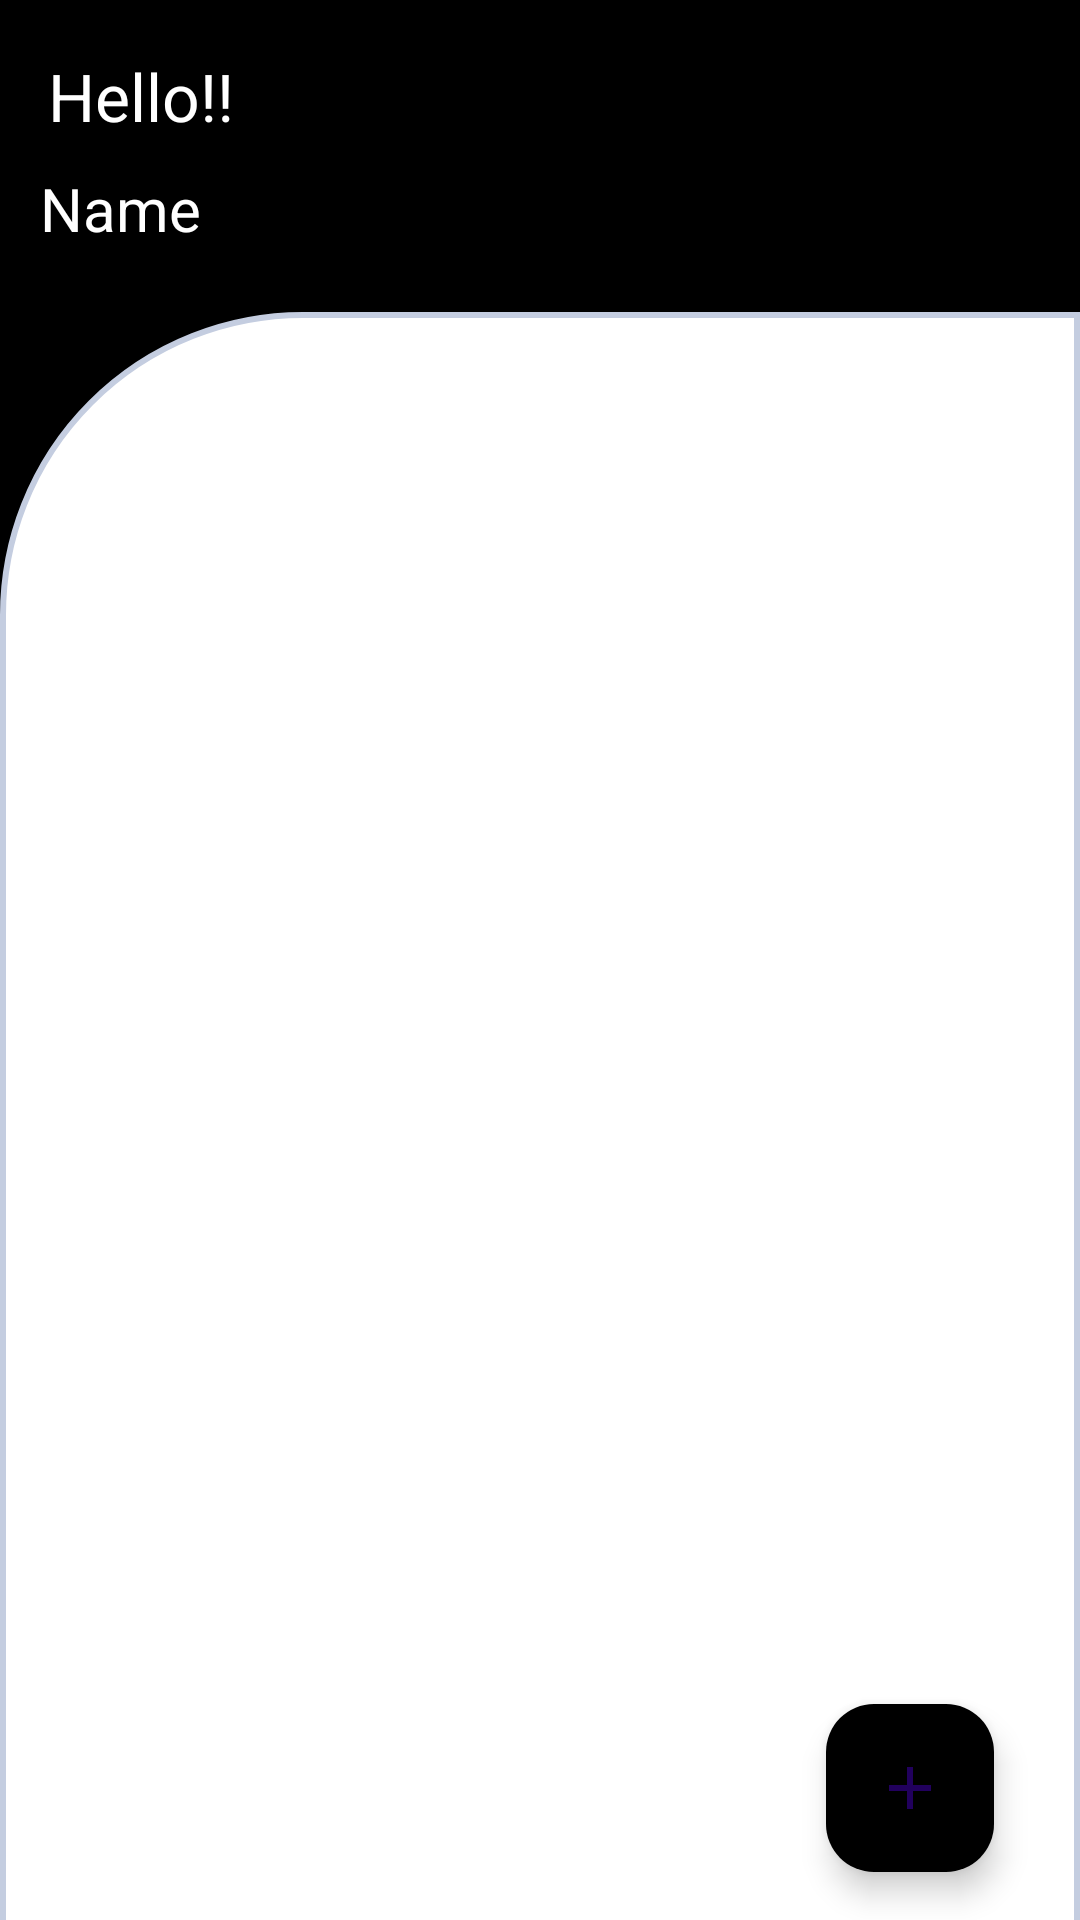

The Android layout XML behind this screen, and the referenced resources:
<!-- AndroidManifest.xml: application theme Theme.ToDoDemo -->
<!-- res/layout/activity_main.xml -->
<?xml version="1.0" encoding="utf-8"?>
<androidx.constraintlayout.widget.ConstraintLayout
    xmlns:android="http://schemas.android.com/apk/res/android"
    xmlns:tools="http://schemas.android.com/tools"
    android:layout_width="match_parent"
    android:layout_height="match_parent"
    xmlns:app="http://schemas.android.com/apk/res-auto"
    android:background="@color/black"
    android:orientation="vertical"
    tools:context=".MainActivity">

    <androidx.appcompat.widget.Toolbar
        android:id="@+id/toolbar"
        android:layout_width="match_parent"
        android:layout_height="wrap_content"
        android:background="@color/black"
        app:layout_constraintTop_toTopOf="parent"
        app:title="Hello!!"
        app:titleTextColor="@color/white"
        tools:layout_editor_absoluteX="5dp" />

    <TextView
        android:id="@+id/fullName"
        android:layout_width="wrap_content"
        android:layout_height="wrap_content"
        android:layout_marginTop="56dp"
        android:text="Name"
        android:textColor="@color/white"
        android:textSize="20sp"
        app:layout_constraintEnd_toEndOf="parent"
        app:layout_constraintHorizontal_bias="0.044"
        app:layout_constraintStart_toStartOf="parent"
        app:layout_constraintTop_toTopOf="@+id/toolbar" />

    <androidx.constraintlayout.widget.ConstraintLayout
        android:id="@+id/constraintLayout"
        android:layout_width="match_parent"
        android:layout_height="747dp"
        android:layout_marginTop="104dp"
        android:background="@drawable/shape"
        app:layout_constraintTop_toTopOf="@+id/toolbar"
        tools:layout_editor_absoluteX="0dp">

        <androidx.recyclerview.widget.RecyclerView
            android:id="@+id/recycler_view"
            android:layout_width="match_parent"
            android:layout_height="678dp"
            android:layout_marginTop="16dp"
            android:layout_weight="1"
            android:padding="8dp"
            app:layout_constraintTop_toTopOf="parent"
            tools:layout_editor_absoluteX="16dp" />

    </androidx.constraintlayout.widget.ConstraintLayout>

    <com.google.android.material.floatingactionbutton.FloatingActionButton
        android:id="@+id/add"
        android:layout_width="wrap_content"
        android:layout_height="wrap_content"
        android:layout_gravity="end|bottom"
        android:layout_margin="16dp"
        android:backgroundTint="@color/black"
        android:padding="16dp"
        android:src="@drawable/ic_add_icon"
        app:layout_constraintBottom_toBottomOf="parent"
        app:layout_constraintEnd_toEndOf="parent"
        app:layout_constraintHorizontal_bias="0.954"
        app:layout_constraintStart_toStartOf="parent"
        tools:ignore="ContentDescription" />

</androidx.constraintlayout.widget.ConstraintLayout>
<!-- resources referenced by this layout -->
<resources>
  <color name="black">#FF000000</color>
  <color name="white">#FFFFFFFF</color>
  <!-- drawable ic_add_icon (drawable) -->
  <vector android:height="24dp" android:tint="#FFFFFFFF"
      android:viewportHeight="24" android:viewportWidth="24"
      android:width="24dp" xmlns:android="http://schemas.android.com/apk/res/android">
      <path android:fillColor="@android:color/white" android:pathData="M19,13h-6v6h-2v-6H5v-2h6V5h2v6h6v2z"/>
  </vector>
  <!-- drawable shape (drawable) -->
  <shape
      xmlns:android="http://schemas.android.com/apk/res/android"
      android:shape="rectangle"   >
  
      <solid
          android:color="@color/white" >
      </solid>
  
      <stroke
          android:width="2dp"
          android:color="#C4CDE0" >
      </stroke>
  
      <padding
          android:left="5dp"
          android:top="5dp"
          android:right="5dp"
          android:bottom="5dp"    >
      </padding>
  
      <corners
          android:topLeftRadius="100dip">
      </corners>
  
  </shape>
  <style name="Theme.ToDoDemo" parent="Base.Theme.ToDoDemo" />
  <style name="Base.Theme.ToDoDemo" parent="Theme.Material3.DayNight.NoActionBar">
          
          <item name="colorPrimary">@color/black</item>
          <item name="colorPrimaryVariant">@color/black</item>
          <item name="android:statusBarColor">@color/black</item>
      </style>
</resources>
